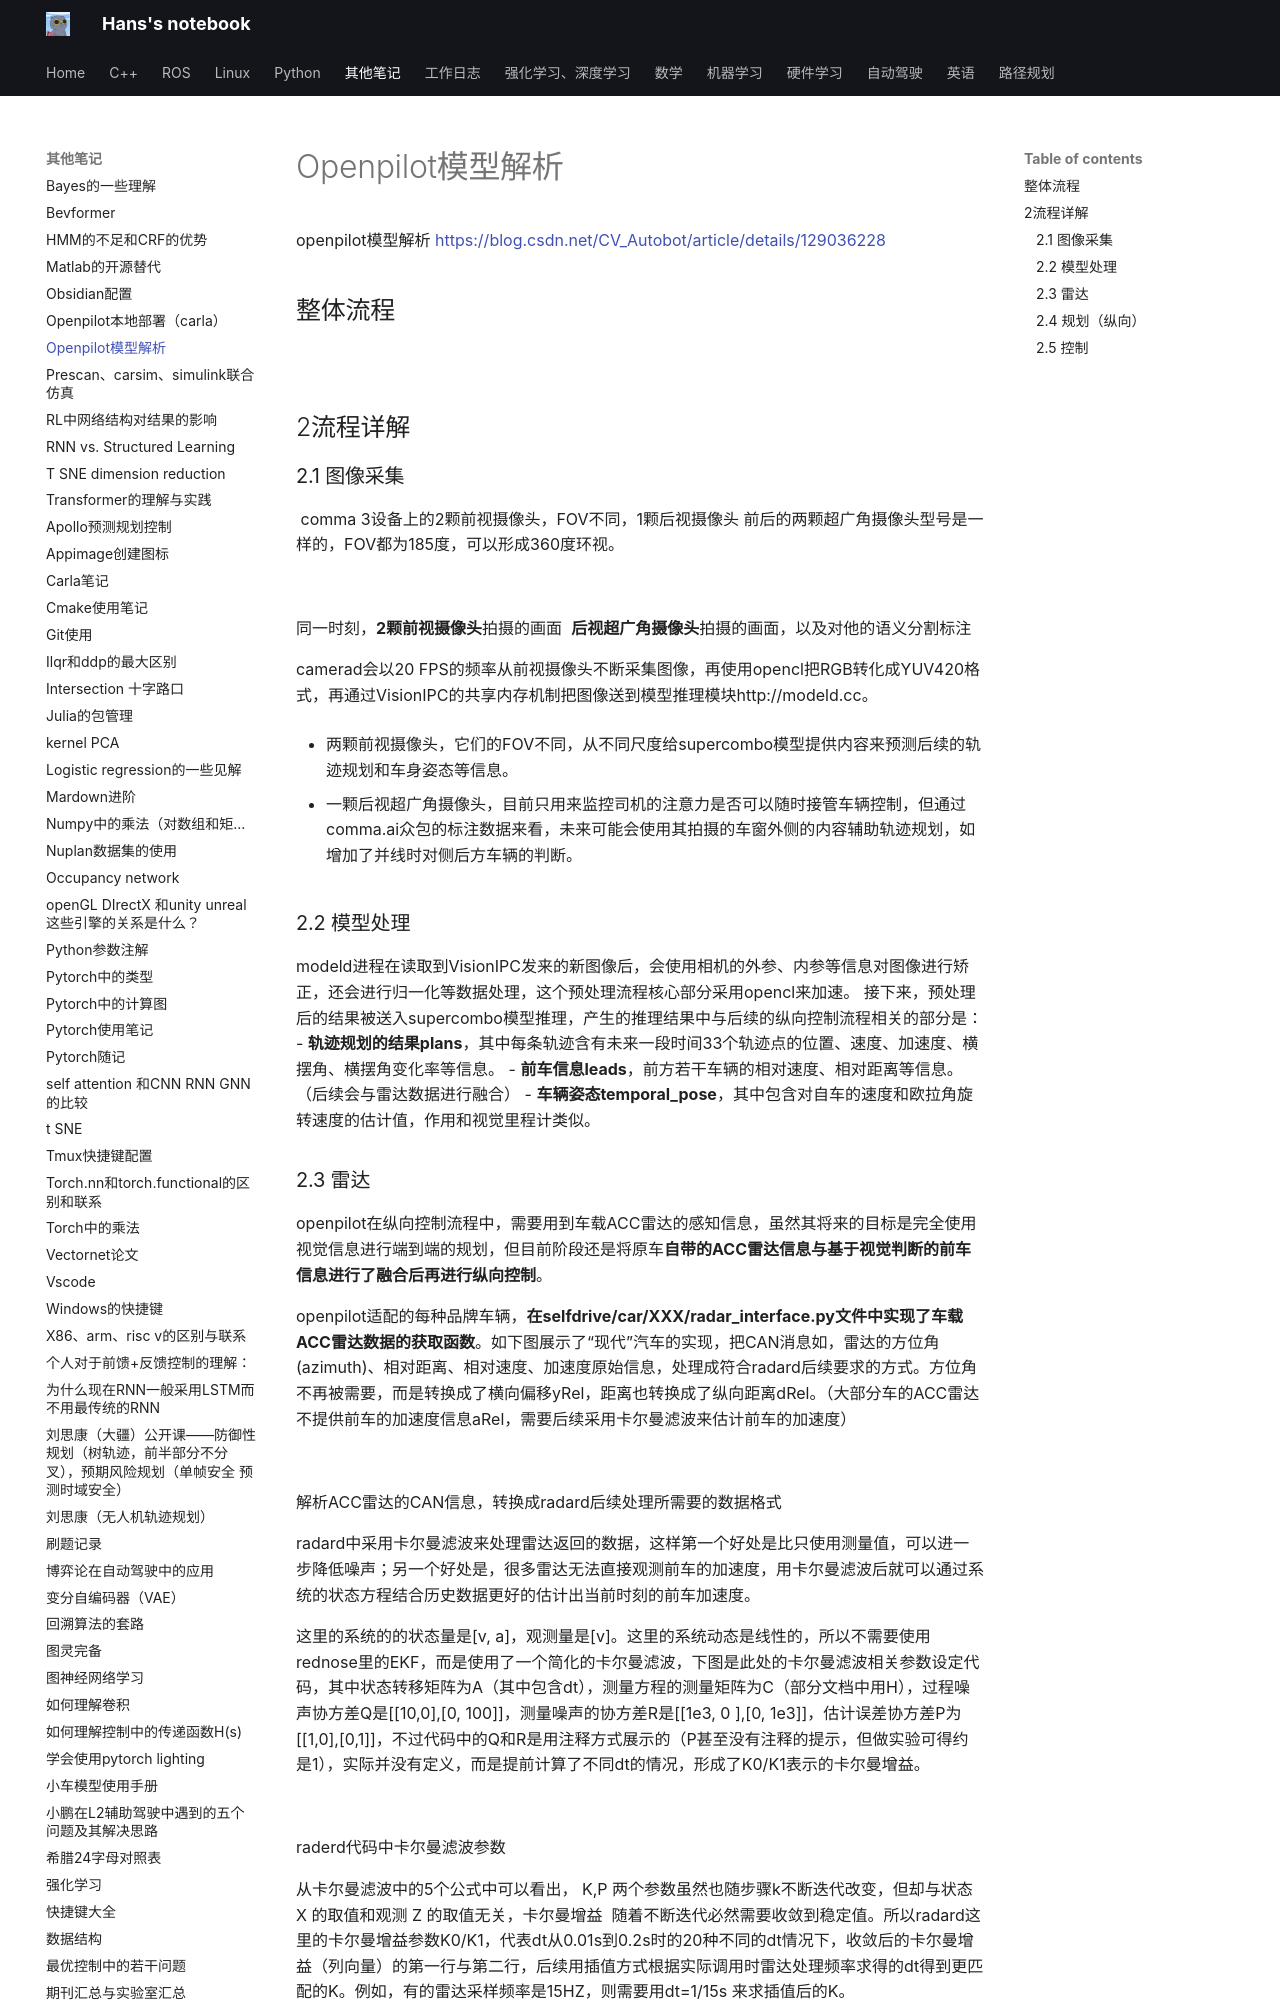

repository: hs867785578/my_note · page: 其他笔记/Openpilot模型解析/index.html · generator: mkdocs

openpilot模型解析
https://blog.csdn.net/CV_Autobot/article/details/129036228
## 整体流程
![](images/Openpilot模型解析_image_1.png)

## 2流程详解

### 2.1 图像采集
![](images/Openpilot模型解析_image_1.png)
comma 3设备上的2颗前视摄像头，FOV不同，1颗后视摄像头
前后的两颗超广角摄像头型号是一样的，FOV都为185度，可以形成360度环视。

![](images/Openpilot模型解析_image_2.png)

同一时刻，**2颗前视摄像头**拍摄的画面
![](images/Openpilot模型解析_image_3.png)
**后视超广角摄像头**拍摄的画面，以及对他的语义分割标注

camerad会以20 FPS的频率从前视摄像头不断采集图像，再使用opencl把RGB转化成YUV420格式，再通过VisionIPC的共享内存机制把图像送到模型推理模块http://modeld.cc。

- 两颗前视摄像头，它们的FOV不同，从不同尺度给supercombo模型提供内容来预测后续的轨迹规划和车身姿态等信息。
    
- 一颗后视超广角摄像头，目前只用来监控司机的注意力是否可以随时接管车辆控制，但通过comma.ai众包的标注数据来看，未来可能会使用其拍摄的车窗外侧的内容辅助轨迹规划，如增加了并线时对侧后方车辆的判断。

### 2.2 模型处理

modeld进程在读取到VisionIPC发来的新图像后，会使用相机的外参、内参等信息对图像进行矫正，还会进行归一化等数据处理，这个预处理流程核心部分采用opencl来加速。
接下来，预处理后的结果被送入supercombo模型推理，产生的推理结果中与后续的纵向控制流程相关的部分是：
- **轨迹规划的结果plans**，其中每条轨迹含有未来一段时间33个轨迹点的位置、速度、加速度、横摆角、横摆角变化率等信息。
- **前车信息leads**，前方若干车辆的相对速度、相对距离等信息。（后续会与雷达数据进行融合）
- **车辆姿态temporal_pose**，其中包含对自车的速度和欧拉角旋转速度的估计值，作用和视觉里程计类似。
